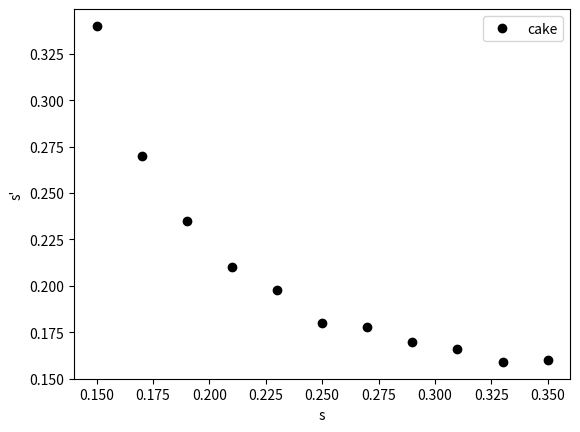
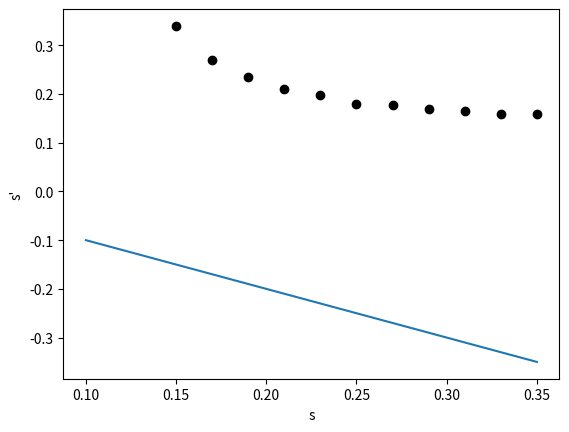

Reproduce these figures in Python, in order.
# %%  - - - - - - - - Import  - - - - - - - -
import numpy as np
import matplotlib.pyplot as plt
from scipy import optimize as opt

#positioner paa ting
I_0 = 15/100 #position for image 0
y_0 = 2.5/100 # hoejden af image 0

#usikkerheder
pm_y = 0.1/100 # usikkerheder paa hoejde
pm_x = 1/100# usikkerhed paa hvor fokus er. valgt til at vaere konstant 1 cm.

#linsers orden [+10],[+5]
I_r1 = np.array([58.,64.,59.,57.5,57.,57.8,59.8,61.,62.6,63.9,66.])/100. # position for reelt image paa papir
I_r2 = np.array([36.,36.6,37.9,39.2])/100.                               # En kommentar
lin1 = np.array([40,30,32,34,36,38,42,44,46,48,50])/100                  # linse
lin2 = np.array([25,27,29,31])/100.                                      # Anden kommentar

#hoejde
y_r = np.array([1.8,5.6,4.0,3.1,2.5,2.1,1.6,1.4,1.3,1.1,1.1])/100. # hoejden af image paa papir
y_r2 = np.array([2.9,1.9,1.5,1.3])/100.                            # Kommenterer lidt mere

#laengder
s1 = lin1-I_0       # m - laengden s
s_mark1 = I_r1-lin1 # m - laengden s'
s2 = lin2-I_0       # m - laengden s
s_mark2 = I_r2-lin2 # m - laengden s'

# %% - - - - - - - - teoretisk fokuspunkter - - - - - - - -
def focal(s,s_mark):
    return (s*s_mark)/(s+s_mark)
focal_teo1 = focal(s1,s_mark1)
print(focal_teo1)
# %% - - - - - - - - plot - - - - - - - -
plt.figure()
plt.plot(s1,s_mark1, 'ok', label="cake")
plt.legend()
plt.xlabel("s")
plt.ylabel("s'")
plt.show()

# %% - - - - - - - - fit - - - - - - - -
def func_fit(s,f):
    return (f*s)/(s-f)
f_opt,f_cov = opt.curve_fit(func_fit,s1,s_mark1)

xrange = np.linspace(0.1,0.35,1000)
s_mark_fit = func_fit(xrange,f_opt)
plt.figure()
plt.plot(xrange,s_mark_fit)
plt.plot(s1,s_mark1,'ok')
plt.xlabel("s")
plt.ylabel("s'")
plt.show()
